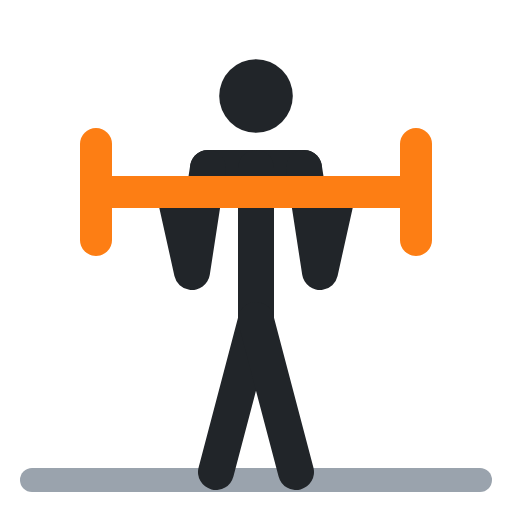
t = 0.00 s
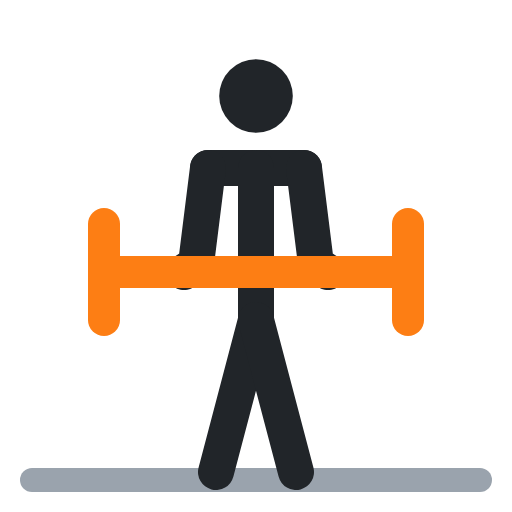
t = 0.40 s
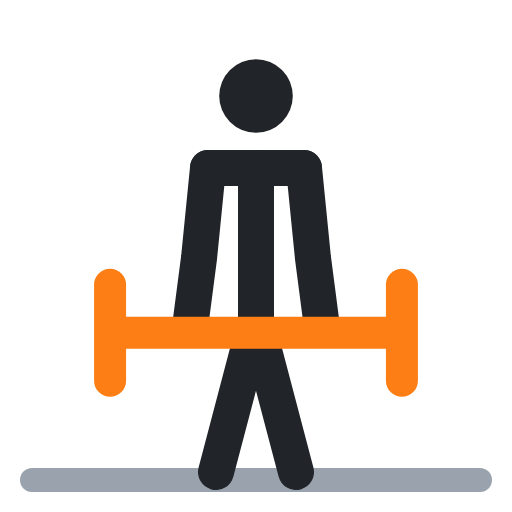
t = 0.60 s
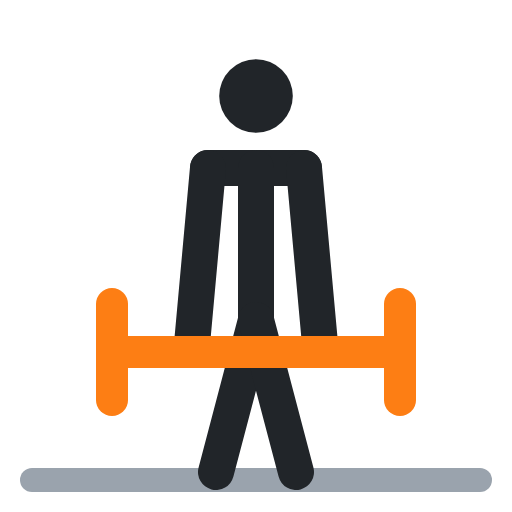
t = 1.00 s
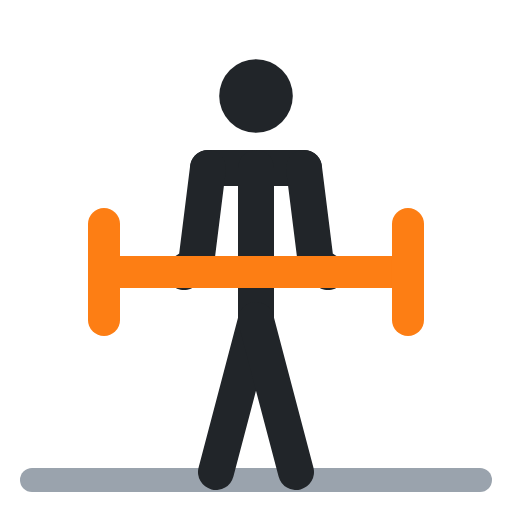
t = 1.40 s
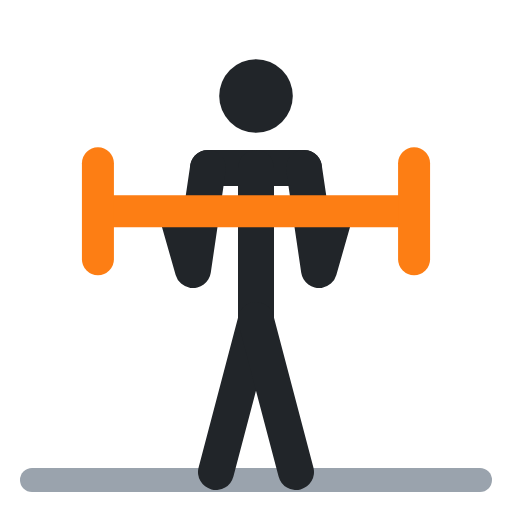
t = 1.60 s

The animated SVG that drew these frames (rendered in a browser with its animation timeline set to each time). Animation: 5 SMIL elements (animate=5); one cycle of 2.00 s, repeats indefinitely.

<svg xmlns="http://www.w3.org/2000/svg" viewBox="0 0 64 64" fill="none" stroke-linecap="round" stroke-linejoin="round"><polyline points="4,60 60,60" stroke="#9aa3ad" stroke-width="3"/><circle cx="32" cy="12" r="4.6" fill="#212529"/><polyline points="26,21 38,21" stroke="#212529" stroke-width="4.5"/><polyline points="32,21 32,40" stroke="#212529" stroke-width="4.5"/><polyline points="32,40 27,59" stroke="#212529" stroke-width="4.5"/><polyline points="32,40 37,59" stroke="#212529" stroke-width="4.5"/><polyline points="26,21 24,34 22,25" stroke="#212529" stroke-width="4.5"><animate attributeName="points" values="26,21 24,34 22,25;26,21 25,32 24,43;26,21 25,32 24,43;26,21 24,34 22,25;26,21 24,34 22,25" keyTimes="0;.4;.5;.9;1" calcMode="spline" keySplines=".45 0 .55 1;.45 0 .55 1;.45 0 .55 1;.45 0 .55 1" dur="2s" repeatCount="indefinite"/></polyline><polyline points="38,21 40,34 42,25" stroke="#212529" stroke-width="4.5"><animate attributeName="points" values="38,21 40,34 42,25;38,21 39,32 40,43;38,21 39,32 40,43;38,21 40,34 42,25;38,21 40,34 42,25" keyTimes="0;.4;.5;.9;1" calcMode="spline" keySplines=".45 0 .55 1;.45 0 .55 1;.45 0 .55 1;.45 0 .55 1" dur="2s" repeatCount="indefinite"/></polyline><polyline points="14,24 50,24" stroke="#fd7e14" stroke-width="4"><animate attributeName="points" values="14,24 50,24;16,44 48,44;16,44 48,44;14,24 50,24;14,24 50,24" keyTimes="0;.4;.5;.9;1" calcMode="spline" keySplines=".45 0 .55 1;.45 0 .55 1;.45 0 .55 1;.45 0 .55 1" dur="2s" repeatCount="indefinite"/></polyline><polyline points="12,18 12,30" stroke="#fd7e14" stroke-width="4"><animate attributeName="points" values="12,18 12,30;14,38 14,50;14,38 14,50;12,18 12,30;12,18 12,30" keyTimes="0;.4;.5;.9;1" calcMode="spline" keySplines=".45 0 .55 1;.45 0 .55 1;.45 0 .55 1;.45 0 .55 1" dur="2s" repeatCount="indefinite"/></polyline><polyline points="52,18 52,30" stroke="#fd7e14" stroke-width="4"><animate attributeName="points" values="52,18 52,30;50,38 50,50;50,38 50,50;52,18 52,30;52,18 52,30" keyTimes="0;.4;.5;.9;1" calcMode="spline" keySplines=".45 0 .55 1;.45 0 .55 1;.45 0 .55 1;.45 0 .55 1" dur="2s" repeatCount="indefinite"/></polyline></svg>
